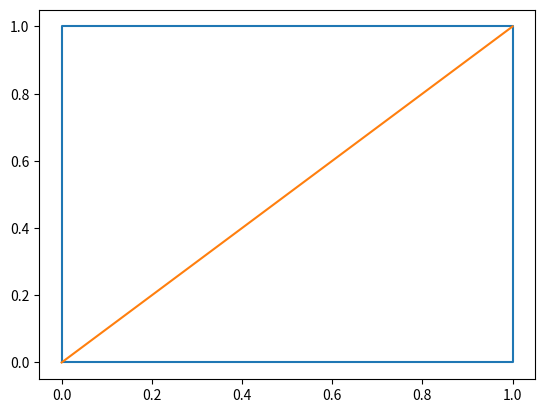

The matplotlib source for this figure:
import matplotlib.pyplot as plt

x = [0, 1, 1, 0, 0]
y = [0, 0, 1, 1, 0]

plt.plot(x, y)
plt.plot([0,1], [0,1])
plt.show()
